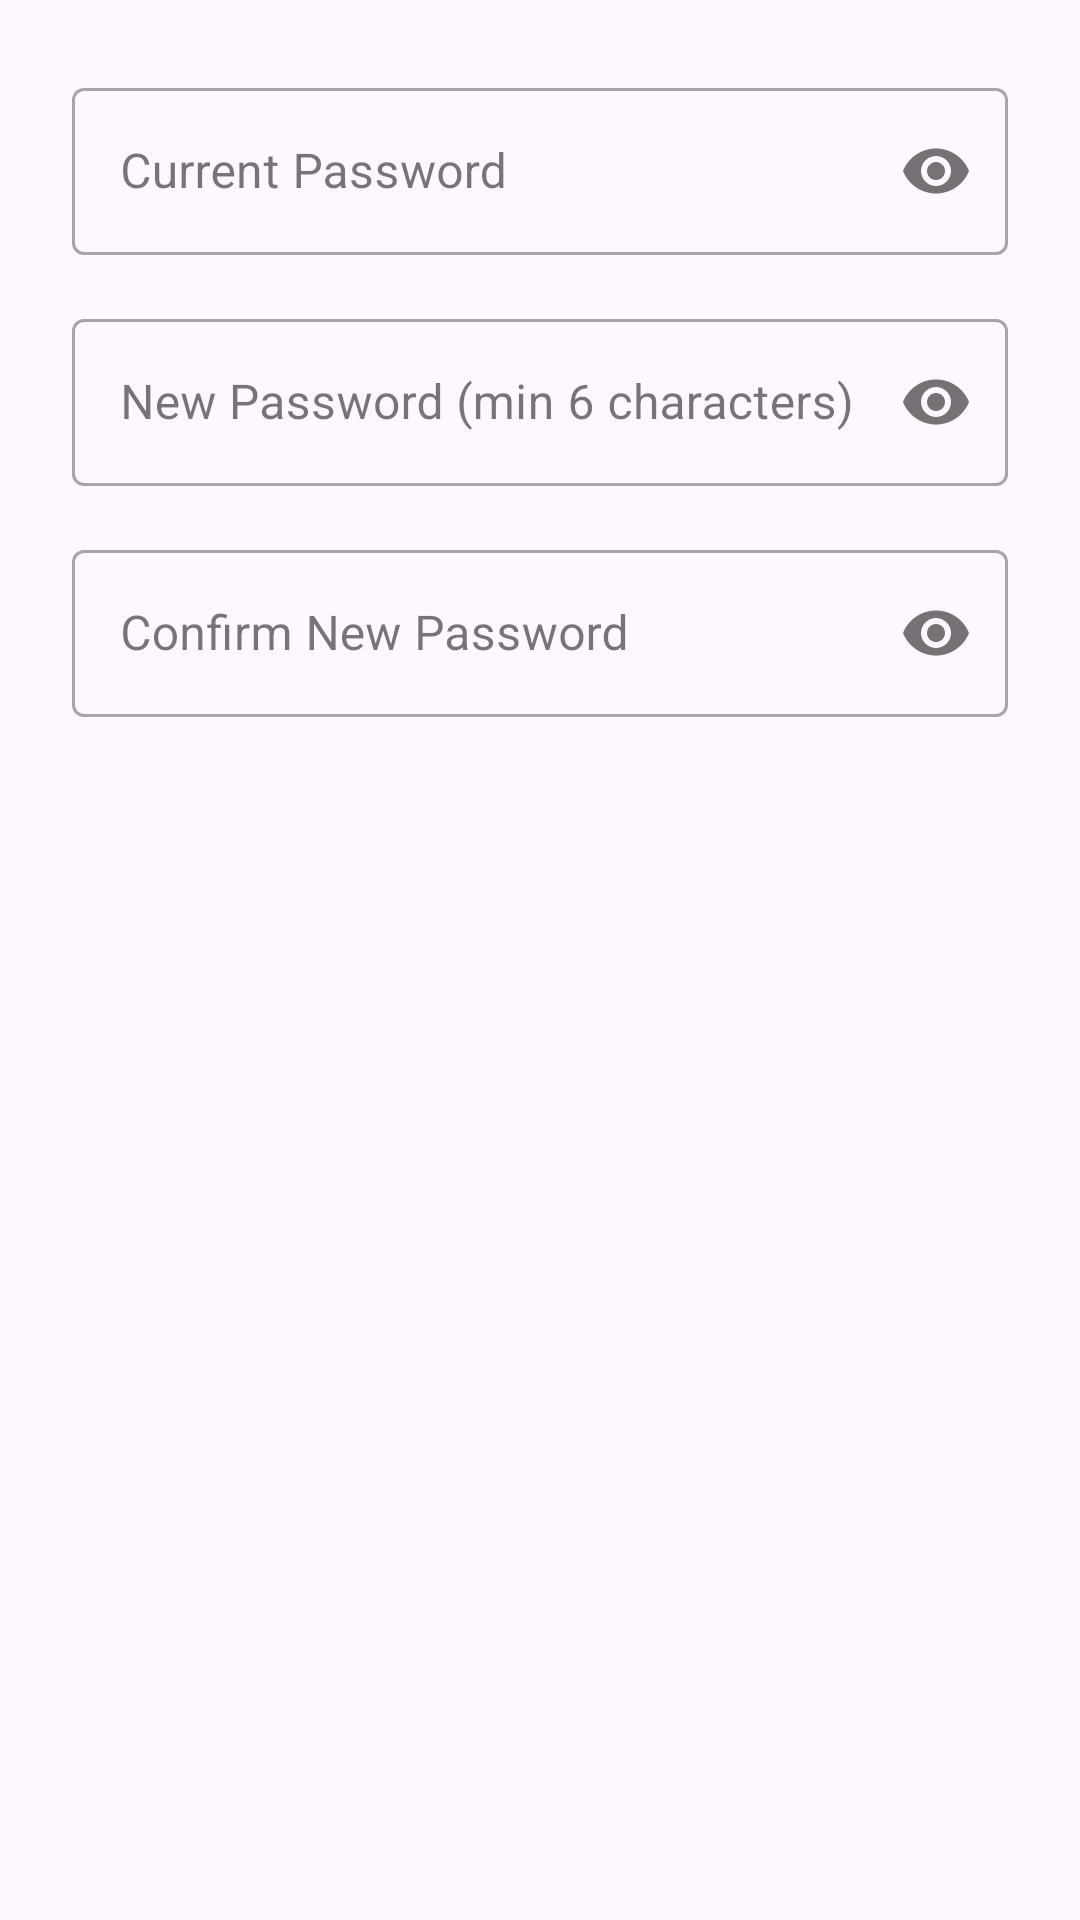

The Android layout XML behind this screen, and the referenced resources:
<!-- AndroidManifest.xml: application theme Theme.MADD_Assignment_01 -->
<!-- res/layout/dialog_change_password.xml -->
<?xml version="1.0" encoding="utf-8"?>
<LinearLayout xmlns:android="http://schemas.android.com/apk/res/android"
    xmlns:app="http://schemas.android.com/apk/res-auto"
    android:layout_width="match_parent"
    android:layout_height="wrap_content"
    android:orientation="vertical"
    android:padding="24dp">

    
    <com.google.android.material.textfield.TextInputLayout
        android:layout_width="match_parent"
        android:layout_height="wrap_content"
        android:layout_marginBottom="16dp"
        style="@style/Widget.MaterialComponents.TextInputLayout.OutlinedBox"
        app:passwordToggleEnabled="true">

        <com.google.android.material.textfield.TextInputEditText
            android:id="@+id/current_password_input"
            android:layout_width="match_parent"
            android:layout_height="wrap_content"
            android:hint="Current Password"
            android:inputType="textPassword"
            android:maxLines="1" />

    </com.google.android.material.textfield.TextInputLayout>

    
    <com.google.android.material.textfield.TextInputLayout
        android:layout_width="match_parent"
        android:layout_height="wrap_content"
        android:layout_marginBottom="16dp"
        style="@style/Widget.MaterialComponents.TextInputLayout.OutlinedBox"
        app:passwordToggleEnabled="true">

        <com.google.android.material.textfield.TextInputEditText
            android:id="@+id/new_password_input"
            android:layout_width="match_parent"
            android:layout_height="wrap_content"
            android:hint="New Password (min 6 characters)"
            android:inputType="textPassword"
            android:maxLines="1" />

    </com.google.android.material.textfield.TextInputLayout>

    
    <com.google.android.material.textfield.TextInputLayout
        android:layout_width="match_parent"
        android:layout_height="wrap_content"
        style="@style/Widget.MaterialComponents.TextInputLayout.OutlinedBox"
        app:passwordToggleEnabled="true">

        <com.google.android.material.textfield.TextInputEditText
            android:id="@+id/confirm_password_input"
            android:layout_width="match_parent"
            android:layout_height="wrap_content"
            android:hint="Confirm New Password"
            android:inputType="textPassword"
            android:maxLines="1" />

    </com.google.android.material.textfield.TextInputLayout>

</LinearLayout>
<!-- resources referenced by this layout -->
<resources>
  <style name="Theme.MADD_Assignment_01" parent="Base.Theme.MADD_Assignment_01" />
  <style name="Base.Theme.MADD_Assignment_01" parent="Theme.Material3.DayNight.NoActionBar">
          
          
          <item name="android:statusBarColor">@color/dark_background</item>
          <item name="android:windowLightStatusBar">false</item>
      </style>
  <color name="dark_background">#2C3E50</color>
</resources>
